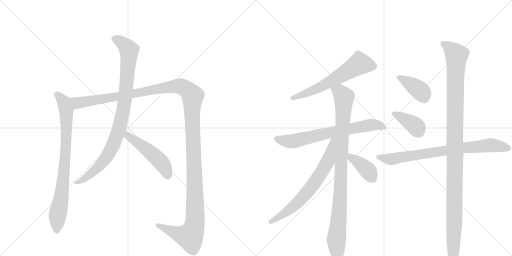
t = 0.00 s
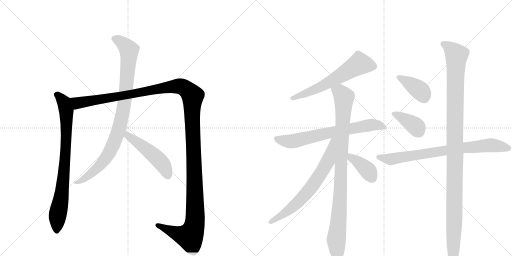
t = 2.24 s
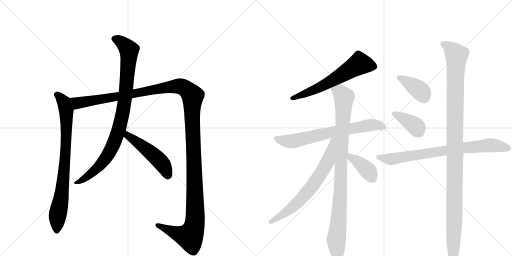
t = 4.48 s
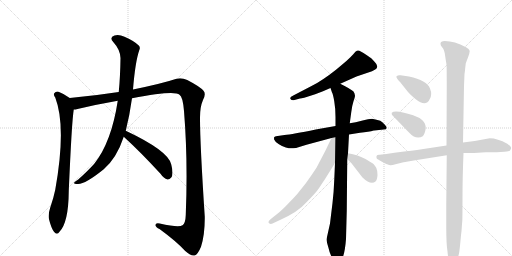
t = 6.73 s
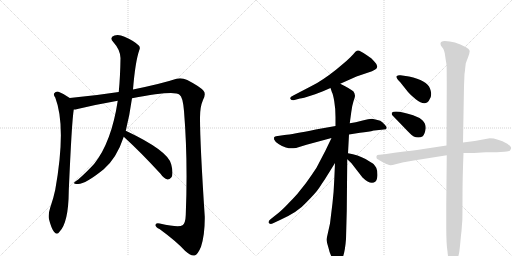
t = 8.97 s
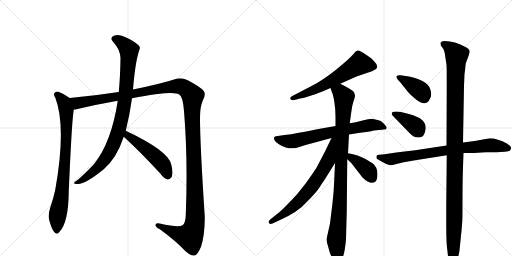
t = 11.21 s

The animated SVG that drew these frames (rendered in a browser with its animation timeline set to each time). Animation: 13 CSS @keyframes rules; one cycle of 11.21 s.

<svg version="1.1" viewBox="0 0 2048 1024" xmlns="http://www.w3.org/2000/svg">
  <g stroke="lightgray" stroke-dasharray="1,1" stroke-width="1" transform="scale(4, 4)">
    <line x1="0" y1="0" x2="256" y2="256"></line>
    <line x1="256" y1="0" x2="0" y2="256"></line>
    <line x1="128" y1="0" x2="128" y2="256"></line>
    <line x1="0" y1="128" x2="256" y2="128"></line>
    <line x1="256" y1="0" x2="512" y2="256"></line>
    <line x1="512" y1="0" x2="256" y2="256"></line>
    <line x1="384" y1="0" x2="384" y2="256"></line>
    <line x1="256" y1="128" x2="512" y2="128"></line>
  </g>
<g transform="scale(1, -1) translate(0, -850)">
   <style type="text/css">
    @keyframes keyframes0 {
      from {
       stroke: black;
       stroke-dashoffset: 816;
       stroke-width: 128;
       }
       73% {
       animation-timing-function: step-end;
       stroke: black;
       stroke-dashoffset: 0;
       stroke-width: 128;
       }
       to {
       stroke: black;
       stroke-width: 1024;
       }
       }
       #make-me-a-hanzi-animation-0 {
         animation: keyframes0 0.914062s both;
         animation-delay: 0.000000s;
         animation-timing-function: linear;
       }
    @keyframes keyframes1 {
      from {
       stroke: black;
       stroke-dashoffset: 1467;
       stroke-width: 128;
       }
       83% {
       animation-timing-function: step-end;
       stroke: black;
       stroke-dashoffset: 0;
       stroke-width: 128;
       }
       to {
       stroke: black;
       stroke-width: 1024;
       }
       }
       #make-me-a-hanzi-animation-1 {
         animation: keyframes1 1.443848s both;
         animation-delay: 0.914062s;
         animation-timing-function: linear;
       }
    @keyframes keyframes2 {
      from {
       stroke: black;
       stroke-dashoffset: 933;
       stroke-width: 128;
       }
       75% {
       animation-timing-function: step-end;
       stroke: black;
       stroke-dashoffset: 0;
       stroke-width: 128;
       }
       to {
       stroke: black;
       stroke-width: 1024;
       }
       }
       #make-me-a-hanzi-animation-2 {
         animation: keyframes2 1.009277s both;
         animation-delay: 2.357910s;
         animation-timing-function: linear;
       }
    @keyframes keyframes3 {
      from {
       stroke: black;
       stroke-dashoffset: 496;
       stroke-width: 128;
       }
       62% {
       animation-timing-function: step-end;
       stroke: black;
       stroke-dashoffset: 0;
       stroke-width: 128;
       }
       to {
       stroke: black;
       stroke-width: 1024;
       }
       }
       #make-me-a-hanzi-animation-3 {
         animation: keyframes3 0.653646s both;
         animation-delay: 3.367188s;
         animation-timing-function: linear;
       }
    @keyframes keyframes4 {
      from {
       stroke: black;
       stroke-dashoffset: 614;
       stroke-width: 128;
       }
       67% {
       animation-timing-function: step-end;
       stroke: black;
       stroke-dashoffset: 0;
       stroke-width: 128;
       }
       to {
       stroke: black;
       stroke-width: 1024;
       }
       }
       #make-me-a-hanzi-animation-4 {
         animation: keyframes4 0.749674s both;
         animation-delay: 4.020833s;
         animation-timing-function: linear;
       }
    @keyframes keyframes5 {
      from {
       stroke: black;
       stroke-dashoffset: 702;
       stroke-width: 128;
       }
       70% {
       animation-timing-function: step-end;
       stroke: black;
       stroke-dashoffset: 0;
       stroke-width: 128;
       }
       to {
       stroke: black;
       stroke-width: 1024;
       }
       }
       #make-me-a-hanzi-animation-5 {
         animation: keyframes5 0.821289s both;
         animation-delay: 4.770508s;
         animation-timing-function: linear;
       }
    @keyframes keyframes6 {
      from {
       stroke: black;
       stroke-dashoffset: 963;
       stroke-width: 128;
       }
       76% {
       animation-timing-function: step-end;
       stroke: black;
       stroke-dashoffset: 0;
       stroke-width: 128;
       }
       to {
       stroke: black;
       stroke-width: 1024;
       }
       }
       #make-me-a-hanzi-animation-6 {
         animation: keyframes6 1.033691s both;
         animation-delay: 5.591797s;
         animation-timing-function: linear;
       }
    @keyframes keyframes7 {
      from {
       stroke: black;
       stroke-dashoffset: 686;
       stroke-width: 128;
       }
       69% {
       animation-timing-function: step-end;
       stroke: black;
       stroke-dashoffset: 0;
       stroke-width: 128;
       }
       to {
       stroke: black;
       stroke-width: 1024;
       }
       }
       #make-me-a-hanzi-animation-7 {
         animation: keyframes7 0.808268s both;
         animation-delay: 6.625488s;
         animation-timing-function: linear;
       }
    @keyframes keyframes8 {
      from {
       stroke: black;
       stroke-dashoffset: 388;
       stroke-width: 128;
       }
       56% {
       animation-timing-function: step-end;
       stroke: black;
       stroke-dashoffset: 0;
       stroke-width: 128;
       }
       to {
       stroke: black;
       stroke-width: 1024;
       }
       }
       #make-me-a-hanzi-animation-8 {
         animation: keyframes8 0.565755s both;
         animation-delay: 7.433757s;
         animation-timing-function: linear;
       }
    @keyframes keyframes9 {
      from {
       stroke: black;
       stroke-dashoffset: 389;
       stroke-width: 128;
       }
       56% {
       animation-timing-function: step-end;
       stroke: black;
       stroke-dashoffset: 0;
       stroke-width: 128;
       }
       to {
       stroke: black;
       stroke-width: 1024;
       }
       }
       #make-me-a-hanzi-animation-9 {
         animation: keyframes9 0.566569s both;
         animation-delay: 7.999512s;
         animation-timing-function: linear;
       }
    @keyframes keyframes10 {
      from {
       stroke: black;
       stroke-dashoffset: 387;
       stroke-width: 128;
       }
       56% {
       animation-timing-function: step-end;
       stroke: black;
       stroke-dashoffset: 0;
       stroke-width: 128;
       }
       to {
       stroke: black;
       stroke-width: 1024;
       }
       }
       #make-me-a-hanzi-animation-10 {
         animation: keyframes10 0.564941s both;
         animation-delay: 8.566081s;
         animation-timing-function: linear;
       }
    @keyframes keyframes11 {
      from {
       stroke: black;
       stroke-dashoffset: 782;
       stroke-width: 128;
       }
       72% {
       animation-timing-function: step-end;
       stroke: black;
       stroke-dashoffset: 0;
       stroke-width: 128;
       }
       to {
       stroke: black;
       stroke-width: 1024;
       }
       }
       #make-me-a-hanzi-animation-11 {
         animation: keyframes11 0.886393s both;
         animation-delay: 9.131022s;
         animation-timing-function: linear;
       }
    @keyframes keyframes12 {
      from {
       stroke: black;
       stroke-dashoffset: 1156;
       stroke-width: 128;
       }
       79% {
       animation-timing-function: step-end;
       stroke: black;
       stroke-dashoffset: 0;
       stroke-width: 128;
       }
       to {
       stroke: black;
       stroke-width: 1024;
       }
       }
       #make-me-a-hanzi-animation-12 {
         animation: keyframes12 1.190755s both;
         animation-delay: 10.017415s;
         animation-timing-function: linear;
       }
</style>
<path d="M 279 458 Q 258 474 234 483 Q 224 486 217 477 Q 213 471 221 460 Q 266 343 221 91 Q 214 57 201 20 Q 192 -7 196 -27 Q 205 -63 216 -77 Q 228 -92 238 -77 Q 274 -40 275 85 Q 287 364 295 412 C 299 442 299 444 279 458 Z" fill="lightgray"></path> 
<path d="M 528 457 Q 699 490 718 471 Q 731 464 736 406 Q 752 211 743 -10 Q 742 -43 730 -51 Q 715 -61 639 -44 Q 621 -40 622 -51 Q 623 -60 638 -66 Q 705 -115 741 -154 Q 765 -175 778 -172 Q 791 -169 804 -137 Q 820 -88 819 -16 Q 800 273 800 380 Q 800 423 812 450 Q 825 475 814 487 Q 801 503 749 530 Q 727 540 706 535 Q 649 516 532 492 L 475 482 Q 378 467 279 458 C 249 455 266 406 295 412 Q 302 412 310 414 Q 385 432 471 447 L 528 457 Z" fill="lightgray"></path> 
<path d="M 503 327 Q 519 391 528 457 L 532 492 Q 541 603 557 649 Q 563 661 554 669 Q 535 687 498 703 Q 476 713 458 708 Q 436 701 453 682 Q 481 651 482 618 Q 481 543 475 482 L 471 447 Q 446 282 377 195 Q 353 168 313 132 Q 300 125 297 120 Q 293 113 310 114 Q 338 111 415 173 Q 467 218 495 303 L 503 327 Z" fill="lightgray"></path> 
<path d="M 495 303 Q 562 242 642 155 Q 655 136 670 132 Q 677 131 685 140 Q 695 153 685 192 Q 675 246 503 327 C 476 340 473 323 495 303 Z" fill="lightgray"></path> 
<path d="M 1361 515 L 1426 544 L 1488 565 L 1501 572 Q 1518 583 1499 602 L 1486 616 Q 1483 619 1463 632.5 Q 1443 646 1437.5 647.5 Q 1432 649 1427.5 647.5 Q 1423 646 1413 633 Q 1395 612 1344 571.5 Q 1293 531 1248 507 L 1175 469 Q 1157 462 1162 454.5 Q 1167 447 1178 450 L 1200 456 Q 1211 457 1245 468 Q 1279 479 1292 485 L 1322 498 L 1361 515 Z" fill="lightgray"></path> 
<path d="M 1342 346 L 1263 332 Q 1169 313 1138 310 L 1104 305 Q 1098 304 1096 300 Q 1092 285 1128 266 Q 1145 258 1155.5 257 Q 1166 256 1184 258 L 1226 271 L 1326 298 L 1396 312 L 1440 319 Q 1476 322 1495 328 L 1497 328 L 1535 332 Q 1545 332 1546.5 337.5 Q 1548 343 1538.5 352.5 Q 1529 362 1521 367 Q 1505 373 1492.5 374.5 Q 1480 376 1450.5 368.5 Q 1421 361 1399 357 L 1342 346 Z" fill="lightgray"></path> 
<path d="M 1418 476 L 1414 484 Q 1405 493 1361 515 C 1334 529 1312 526 1322 498 L 1328 480 Q 1332 474 1337 445 Q 1342 416 1342 382 L 1342 346 L 1340 198 L 1337 130 Q 1335 79 1330 38 L 1320 -44 L 1306 -107 Q 1306 -116 1313 -138 Q 1318 -160 1324 -172 Q 1328 -184 1337 -193 Q 1345 -202 1349 -201 Q 1377 -201 1384 -106 L 1387 6 L 1389 213 L 1392 237 L 1396 312 L 1399 357 L 1405 401 Q 1408 427 1414 445 Q 1420 462 1420 467 L 1418 476 Z" fill="lightgray"></path> 
<path d="M 1326 298 L 1301 246 Q 1268 183 1266 179 Q 1247 150 1224 118 L 1189 74 Q 1173 56 1155 38 Q 1144 25 1116 0 L 1082 -27 Q 1070 -37 1076 -43 Q 1083 -48 1090 -44 L 1118 -31 Q 1192 2 1224 39 Q 1264 79 1277 99 Q 1289 118 1299 132 L 1340 198 C 1416 321 1339 325 1326 298 Z" fill="lightgray"></path> 
<path d="M 1389 213 L 1405 198 L 1450 140 Q 1483 108 1502 124 Q 1509 131 1510 150 Q 1510 168 1505 179 Q 1499 189 1495 193 Q 1491 197 1462 214 Q 1433 230 1392 237 C 1362 242 1367 234 1389 213 Z" fill="lightgray"></path> 
<path d="M 1636 544 L 1602 549 Q 1593 551 1586 545 Q 1583 539 1601 521 L 1632 482 Q 1642 470 1663 453 Q 1704 420 1719 454 Q 1730 471 1720 496 Q 1708 528 1636 544 Z" fill="lightgray"></path> 
<path d="M 1632 324 Q 1647 308 1655 304 Q 1663 300 1673 300 Q 1683 300 1691 305.5 Q 1699 311 1703 337 Q 1703 357 1689.5 369 Q 1676 381 1652.5 389 Q 1629 397 1616 399 Q 1577 409 1567 399 L 1567 393 Q 1567 391 1576 382 L 1632 324 Z" fill="lightgray"></path> 
<path d="M 1786 268 L 1687 253 Q 1654 248 1585 240 L 1538 233 L 1527 232 L 1519 231 L 1515 231 Q 1502 231 1507 216 Q 1508 214 1528 203 Q 1548 192 1556.5 190 Q 1565 188 1582 193 L 1614 201 Q 1619 202 1632 204 L 1655 208 L 1787 229 L 1854 238 L 1896 238 L 1943 241 L 1987 241 L 2018 243 Q 2037 245 2040 248 Q 2046 258 2044 260 Q 2044 263 2029 275 Q 1990 297 1959 297 Q 1906 286 1852 280 L 1786 268 Z" fill="lightgray"></path> 
<path d="M 1858 554 Q 1860 566 1861 579 L 1863 596 Q 1863 598 1871.5 619.5 Q 1880 641 1878.5 647.5 Q 1877 654 1864 661 Q 1818 686 1779 686 Q 1756 686 1764 667 L 1773 655 Q 1776 650 1779 637 L 1783 610 Q 1785 598 1786 591 Q 1787 584 1787 505 L 1786 268 L 1787 229 L 1785 32 L 1785 -56 Q 1785 -126 1790 -156 Q 1792 -182 1798 -196 Q 1808 -221 1817 -210 Q 1821 -206 1826 -193 L 1832 -178 Q 1837 -167 1840.5 -128 Q 1844 -89 1845 -82.5 Q 1846 -76 1847 -61 Q 1848 -46 1849 -35 Q 1850 -24 1850 58.5 Q 1850 141 1854 238 L 1852 280 L 1856 506 L 1858 554 Z" fill="lightgray"></path> 
      <clipPath id="make-me-a-hanzi-clip-0">
      <path d="M 279 458 Q 258 474 234 483 Q 224 486 217 477 Q 213 471 221 460 Q 266 343 221 91 Q 214 57 201 20 Q 192 -7 196 -27 Q 205 -63 216 -77 Q 228 -92 238 -77 Q 274 -40 275 85 Q 287 364 295 412 C 299 442 299 444 279 458 Z" fill="lightgray"></path>
      </clipPath>
      <path clip-path="url(#make-me-a-hanzi-clip-0)" d="M 227 472 L 251 449 L 263 417 L 266 323 L 256 149 L 230 -17 L 227 -73 " fill="none" id="make-me-a-hanzi-animation-0" stroke-dasharray="688 1376" stroke-linecap="round"></path>

      <clipPath id="make-me-a-hanzi-clip-1">
      <path d="M 528 457 Q 699 490 718 471 Q 731 464 736 406 Q 752 211 743 -10 Q 742 -43 730 -51 Q 715 -61 639 -44 Q 621 -40 622 -51 Q 623 -60 638 -66 Q 705 -115 741 -154 Q 765 -175 778 -172 Q 791 -169 804 -137 Q 820 -88 819 -16 Q 800 273 800 380 Q 800 423 812 450 Q 825 475 814 487 Q 801 503 749 530 Q 727 540 706 535 Q 649 516 532 492 L 475 482 Q 378 467 279 458 C 249 455 266 406 295 412 Q 302 412 310 414 Q 385 432 471 447 L 528 457 Z" fill="lightgray"></path>
      </clipPath>
      <path clip-path="url(#make-me-a-hanzi-clip-1)" d="M 287 454 L 312 437 L 710 506 L 734 500 L 768 471 L 780 100 L 777 -56 L 759 -96 L 752 -96 L 718 -88 L 631 -51 " fill="none" id="make-me-a-hanzi-animation-1" stroke-dasharray="1339 2678" stroke-linecap="round"></path>

      <clipPath id="make-me-a-hanzi-clip-2">
      <path d="M 503 327 Q 519 391 528 457 L 532 492 Q 541 603 557 649 Q 563 661 554 669 Q 535 687 498 703 Q 476 713 458 708 Q 436 701 453 682 Q 481 651 482 618 Q 481 543 475 482 L 471 447 Q 446 282 377 195 Q 353 168 313 132 Q 300 125 297 120 Q 293 113 310 114 Q 338 111 415 173 Q 467 218 495 303 L 503 327 Z" fill="lightgray"></path>
      </clipPath>
      <path clip-path="url(#make-me-a-hanzi-clip-2)" d="M 459 694 L 483 684 L 516 648 L 500 454 L 475 330 L 448 261 L 405 194 L 350 144 L 304 118 " fill="none" id="make-me-a-hanzi-animation-2" stroke-dasharray="805 1610" stroke-linecap="round"></path>

      <clipPath id="make-me-a-hanzi-clip-3">
      <path d="M 495 303 Q 562 242 642 155 Q 655 136 670 132 Q 677 131 685 140 Q 695 153 685 192 Q 675 246 503 327 C 476 340 473 323 495 303 Z" fill="lightgray"></path>
      </clipPath>
      <path clip-path="url(#make-me-a-hanzi-clip-3)" d="M 512 317 L 513 307 L 641 205 L 660 177 L 671 147 " fill="none" id="make-me-a-hanzi-animation-3" stroke-dasharray="368 736" stroke-linecap="round"></path>

      <clipPath id="make-me-a-hanzi-clip-4">
      <path d="M 1361 515 L 1426 544 L 1488 565 L 1501 572 Q 1518 583 1499 602 L 1486 616 Q 1483 619 1463 632.5 Q 1443 646 1437.5 647.5 Q 1432 649 1427.5 647.5 Q 1423 646 1413 633 Q 1395 612 1344 571.5 Q 1293 531 1248 507 L 1175 469 Q 1157 462 1162 454.5 Q 1167 447 1178 450 L 1200 456 Q 1211 457 1245 468 Q 1279 479 1292 485 L 1322 498 L 1361 515 Z" fill="lightgray"></path>
      </clipPath>
      <path clip-path="url(#make-me-a-hanzi-clip-4)" d="M 1492 586 L 1439 595 L 1308 516 L 1231 478 L 1169 457 " fill="none" id="make-me-a-hanzi-animation-4" stroke-dasharray="486 972" stroke-linecap="round"></path>

      <clipPath id="make-me-a-hanzi-clip-5">
      <path d="M 1342 346 L 1263 332 Q 1169 313 1138 310 L 1104 305 Q 1098 304 1096 300 Q 1092 285 1128 266 Q 1145 258 1155.5 257 Q 1166 256 1184 258 L 1226 271 L 1326 298 L 1396 312 L 1440 319 Q 1476 322 1495 328 L 1497 328 L 1535 332 Q 1545 332 1546.5 337.5 Q 1548 343 1538.5 352.5 Q 1529 362 1521 367 Q 1505 373 1492.5 374.5 Q 1480 376 1450.5 368.5 Q 1421 361 1399 357 L 1342 346 Z" fill="lightgray"></path>
      </clipPath>
      <path clip-path="url(#make-me-a-hanzi-clip-5)" d="M 1104 296 L 1128 287 L 1174 285 L 1479 350 L 1507 351 L 1539 339 " fill="none" id="make-me-a-hanzi-animation-5" stroke-dasharray="574 1148" stroke-linecap="round"></path>

      <clipPath id="make-me-a-hanzi-clip-6">
      <path d="M 1418 476 L 1414 484 Q 1405 493 1361 515 C 1334 529 1312 526 1322 498 L 1328 480 Q 1332 474 1337 445 Q 1342 416 1342 382 L 1342 346 L 1340 198 L 1337 130 Q 1335 79 1330 38 L 1320 -44 L 1306 -107 Q 1306 -116 1313 -138 Q 1318 -160 1324 -172 Q 1328 -184 1337 -193 Q 1345 -202 1349 -201 Q 1377 -201 1384 -106 L 1387 6 L 1389 213 L 1392 237 L 1396 312 L 1399 357 L 1405 401 Q 1408 427 1414 445 Q 1420 462 1420 467 L 1418 476 Z" fill="lightgray"></path>
      </clipPath>
      <path clip-path="url(#make-me-a-hanzi-clip-6)" d="M 1331 496 L 1361 481 L 1376 460 L 1361 62 L 1345 -108 L 1349 -187 " fill="none" id="make-me-a-hanzi-animation-6" stroke-dasharray="835 1670" stroke-linecap="round"></path>

      <clipPath id="make-me-a-hanzi-clip-7">
      <path d="M 1326 298 L 1301 246 Q 1268 183 1266 179 Q 1247 150 1224 118 L 1189 74 Q 1173 56 1155 38 Q 1144 25 1116 0 L 1082 -27 Q 1070 -37 1076 -43 Q 1083 -48 1090 -44 L 1118 -31 Q 1192 2 1224 39 Q 1264 79 1277 99 Q 1289 118 1299 132 L 1340 198 C 1416 321 1339 325 1326 298 Z" fill="lightgray"></path>
      </clipPath>
      <path clip-path="url(#make-me-a-hanzi-clip-7)" d="M 1335 294 L 1312 206 L 1246 101 L 1164 16 L 1083 -38 " fill="none" id="make-me-a-hanzi-animation-7" stroke-dasharray="558 1116" stroke-linecap="round"></path>

      <clipPath id="make-me-a-hanzi-clip-8">
      <path d="M 1389 213 L 1405 198 L 1450 140 Q 1483 108 1502 124 Q 1509 131 1510 150 Q 1510 168 1505 179 Q 1499 189 1495 193 Q 1491 197 1462 214 Q 1433 230 1392 237 C 1362 242 1367 234 1389 213 Z" fill="lightgray"></path>
      </clipPath>
      <path clip-path="url(#make-me-a-hanzi-clip-8)" d="M 1399 230 L 1405 219 L 1467 173 L 1489 137 " fill="none" id="make-me-a-hanzi-animation-8" stroke-dasharray="260 520" stroke-linecap="round"></path>

      <clipPath id="make-me-a-hanzi-clip-9">
      <path d="M 1636 544 L 1602 549 Q 1593 551 1586 545 Q 1583 539 1601 521 L 1632 482 Q 1642 470 1663 453 Q 1704 420 1719 454 Q 1730 471 1720 496 Q 1708 528 1636 544 Z" fill="lightgray"></path>
      </clipPath>
      <path clip-path="url(#make-me-a-hanzi-clip-9)" d="M 1593 542 L 1675 492 L 1696 461 " fill="none" id="make-me-a-hanzi-animation-9" stroke-dasharray="261 522" stroke-linecap="round"></path>

      <clipPath id="make-me-a-hanzi-clip-10">
      <path d="M 1632 324 Q 1647 308 1655 304 Q 1663 300 1673 300 Q 1683 300 1691 305.5 Q 1699 311 1703 337 Q 1703 357 1689.5 369 Q 1676 381 1652.5 389 Q 1629 397 1616 399 Q 1577 409 1567 399 L 1567 393 Q 1567 391 1576 382 L 1632 324 Z" fill="lightgray"></path>
      </clipPath>
      <path clip-path="url(#make-me-a-hanzi-clip-10)" d="M 1573 396 L 1648 356 L 1678 321 " fill="none" id="make-me-a-hanzi-animation-10" stroke-dasharray="259 518" stroke-linecap="round"></path>

      <clipPath id="make-me-a-hanzi-clip-11">
      <path d="M 1786 268 L 1687 253 Q 1654 248 1585 240 L 1538 233 L 1527 232 L 1519 231 L 1515 231 Q 1502 231 1507 216 Q 1508 214 1528 203 Q 1548 192 1556.5 190 Q 1565 188 1582 193 L 1614 201 Q 1619 202 1632 204 L 1655 208 L 1787 229 L 1854 238 L 1896 238 L 1943 241 L 1987 241 L 2018 243 Q 2037 245 2040 248 Q 2046 258 2044 260 Q 2044 263 2029 275 Q 1990 297 1959 297 Q 1906 286 1852 280 L 1786 268 Z" fill="lightgray"></path>
      </clipPath>
      <path clip-path="url(#make-me-a-hanzi-clip-11)" d="M 1514 222 L 1570 214 L 1849 259 L 1941 268 L 1973 269 L 2034 257 " fill="none" id="make-me-a-hanzi-animation-11" stroke-dasharray="654 1308" stroke-linecap="round"></path>

      <clipPath id="make-me-a-hanzi-clip-12">
      <path d="M 1858 554 Q 1860 566 1861 579 L 1863 596 Q 1863 598 1871.5 619.5 Q 1880 641 1878.5 647.5 Q 1877 654 1864 661 Q 1818 686 1779 686 Q 1756 686 1764 667 L 1773 655 Q 1776 650 1779 637 L 1783 610 Q 1785 598 1786 591 Q 1787 584 1787 505 L 1786 268 L 1787 229 L 1785 32 L 1785 -56 Q 1785 -126 1790 -156 Q 1792 -182 1798 -196 Q 1808 -221 1817 -210 Q 1821 -206 1826 -193 L 1832 -178 Q 1837 -167 1840.5 -128 Q 1844 -89 1845 -82.5 Q 1846 -76 1847 -61 Q 1848 -46 1849 -35 Q 1850 -24 1850 58.5 Q 1850 141 1854 238 L 1852 280 L 1856 506 L 1858 554 Z" fill="lightgray"></path>
      </clipPath>
      <path clip-path="url(#make-me-a-hanzi-clip-12)" d="M 1774 674 L 1796 661 L 1827 627 L 1820 450 L 1818 -12 L 1810 -201 " fill="none" id="make-me-a-hanzi-animation-12" stroke-dasharray="1028 2056" stroke-linecap="round"></path>

</g>
</svg>
